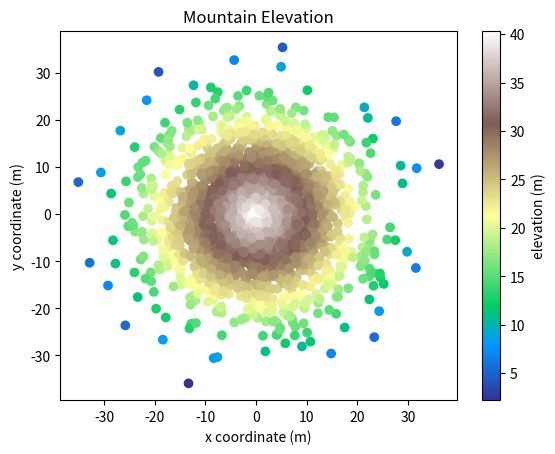

This chart was generated by the following Python code:
#!/usr/bin/env python3
import numpy as np
import matplotlib.pyplot as plt

np.random.seed(5)
x = np.random.randn(2000) * 10
y = np.random.randn(2000) * 10
z = np.random.rand(2000) + 40 - np.sqrt(np.square(x) + np.square(y)) 

scatter = plt.scatter(x, y, c=z, cmap='terrain')

plt.xlabel('x coordinate (m)')
plt.ylabel('y coordinate (m)')
plt.title('Mountain Elevation')

cbar = plt.colorbar(scatter)
cbar.set_label('elevation (m)')

plt.show()